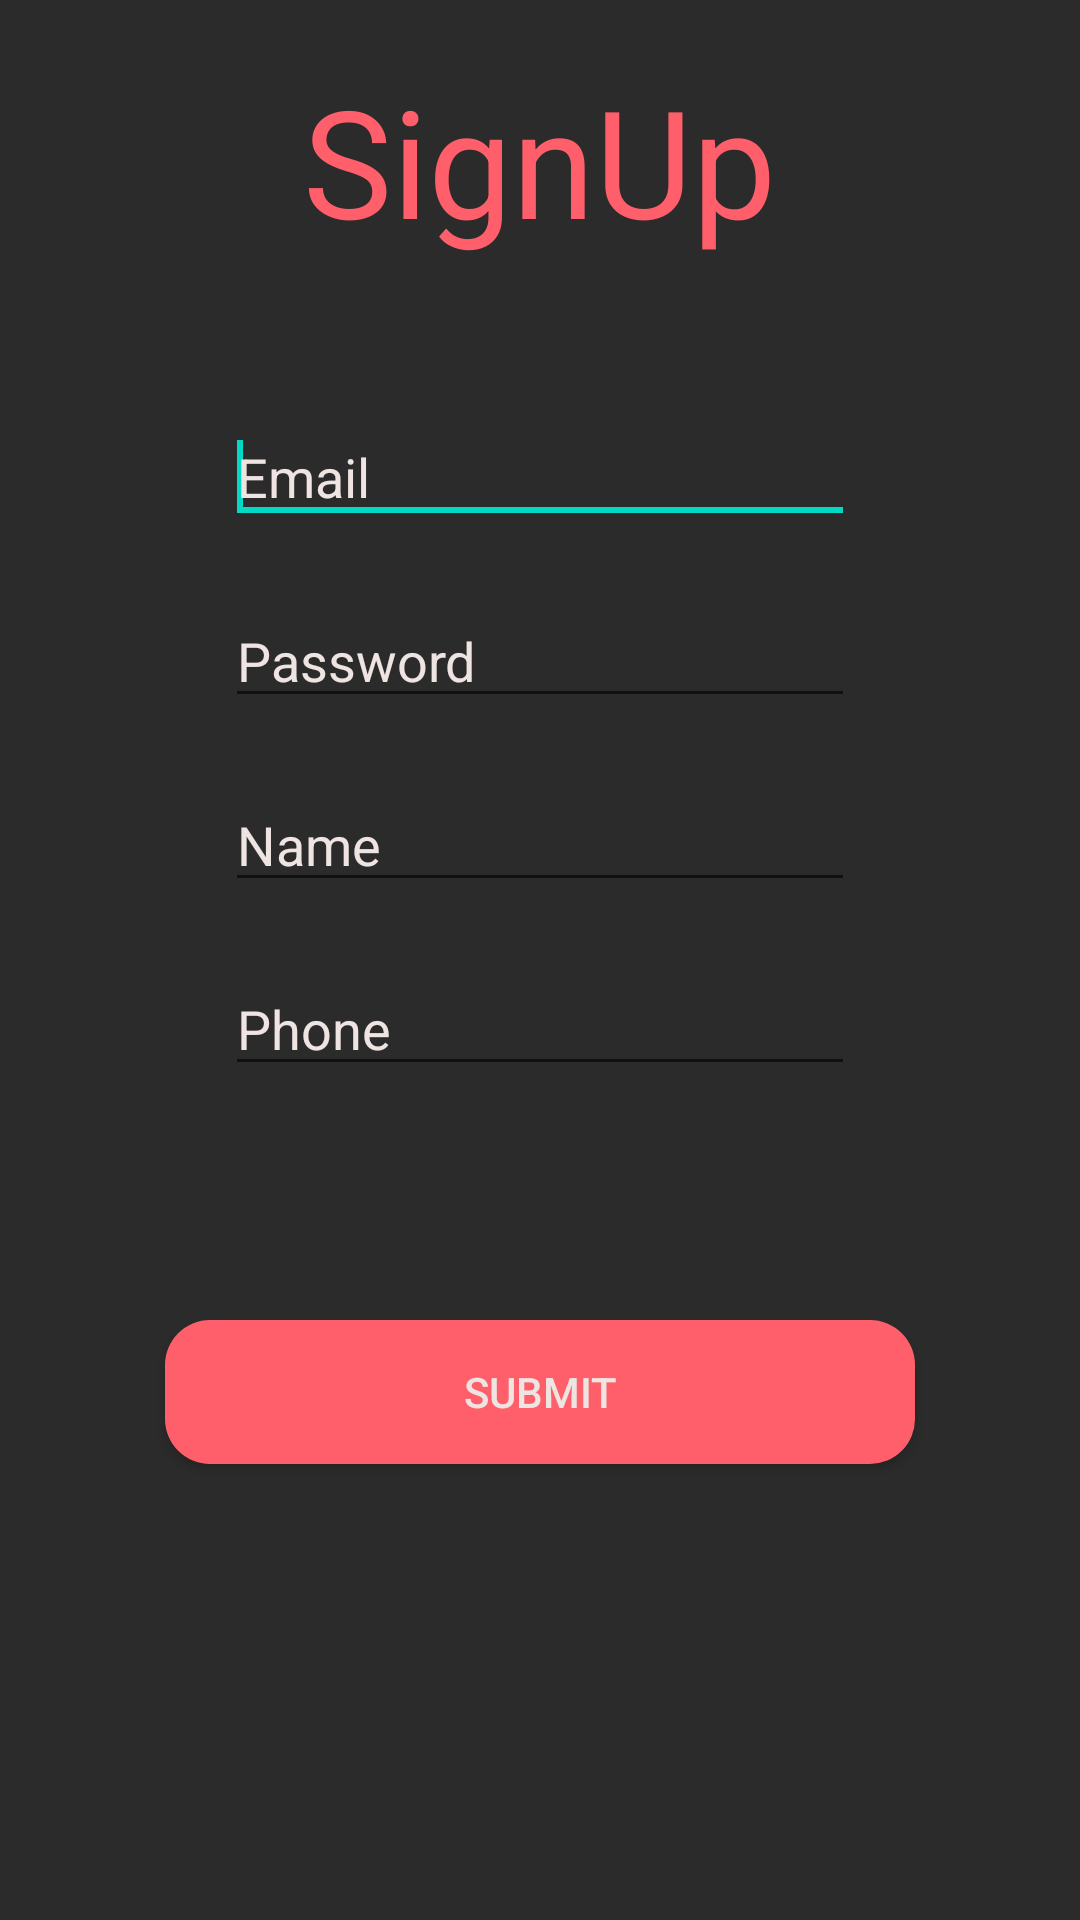

Layout XML and referenced resources for this Android screen:
<!-- AndroidManifest.xml: application theme AppTheme -->
<!-- res/layout/activity_sign.xml -->
<RelativeLayout xmlns:android="http://schemas.android.com/apk/res/android"
    xmlns:tools="http://schemas.android.com/tools"
    android:layout_width="match_parent"
    android:layout_height="match_parent"
    android:background="#2b2b2b">

    <TextView
        android:id="@+id/textView1"
        android:layout_width="wrap_content"
        android:layout_height="wrap_content"
        android:layout_alignParentTop="true"
        android:layout_centerHorizontal="true"
        android:text="SignUp"
        android:layout_marginTop="20dp"
        android:textColor="#ff5f6a"
        android:textSize="50dp" />

    <EditText
        android:id="@+id/editText1"
        android:layout_width="wrap_content"
        android:layout_height="wrap_content"
        android:layout_below="@+id/textView1"
        android:layout_centerHorizontal="true"
        android:layout_marginTop="50dp"
        android:textColorHint="#eee4e1"
        android:ems="10"
        android:inputType="textEmailAddress"
        android:hint="Email"
        android:textColor="#eee4e1" >

        <requestFocus />
    </EditText>

    <EditText
        android:id="@+id/editText2"
        android:layout_width="wrap_content"
        android:layout_height="wrap_content"
        android:textColorHint="#eee4e1"
        android:layout_below="@+id/editText1"
        android:layout_centerHorizontal="true"
        android:layout_marginTop="20dp"
        android:ems="10"
        android:hint="Password"
        android:inputType="textPassword"
        android:textColor="#eee4e1" />

    <EditText
        android:id="@+id/editText3"
        android:layout_width="wrap_content"
        android:layout_height="wrap_content"
        android:layout_alignLeft="@+id/editText1"
        android:layout_below="@+id/editText2"
        android:layout_centerHorizontal="true"
        android:layout_marginTop="20dp"
        android:textColorHint="#eee4e1"
        android:ems="10"
        android:hint="Name"
        android:inputType="textPersonName"
        android:textColor="#eee4e1" />

    <EditText
        android:id="@+id/editText4"
        android:layout_width="wrap_content"
        android:layout_height="wrap_content"
        android:layout_alignRight="@+id/editText2"
        android:layout_below="@+id/editText3"
        android:layout_centerHorizontal="true"
        android:layout_marginTop="20dp"
        android:textColorHint="#eee4e1"
        android:ems="10"
        android:hint="Phone"
        android:inputType="phone"
        android:textColor="#eee4e1" />

    <Button
        android:id="@+id/button1"
        android:layout_width="250dp"
        android:layout_height="wrap_content"
        android:layout_centerHorizontal="true"
        android:layout_marginTop="440dp"
        android:background="@drawable/custom_button"
        android:text="Submit"
        android:textColor="#eee4e1" />

</RelativeLayout>
<!-- resources referenced by this layout -->
<resources>
  <!-- drawable custom_button (drawable) -->
  <?xml version="1.0" encoding="utf-8"?>
  <shape xmlns:android="http://schemas.android.com/apk/res/android">
      <solid
          android:color="#ff5f6a" />
      <corners
          android:radius="15dp" />
  </shape>
  <style name="AppTheme" parent="Theme.AppCompat.Light.NoActionBar">
          
          <item name="colorPrimary">#2b2b2b</item>
          <item name="colorPrimaryDark">#2b2b2b</item>
          <item name="colorAccent">@color/colorAccent</item>
      </style>
  <!-- not gathered from this repository: default colours our renderer supplied (Android Studio template values) -->
  <color name="colorAccent">#FF03DAC5</color>
</resources>
